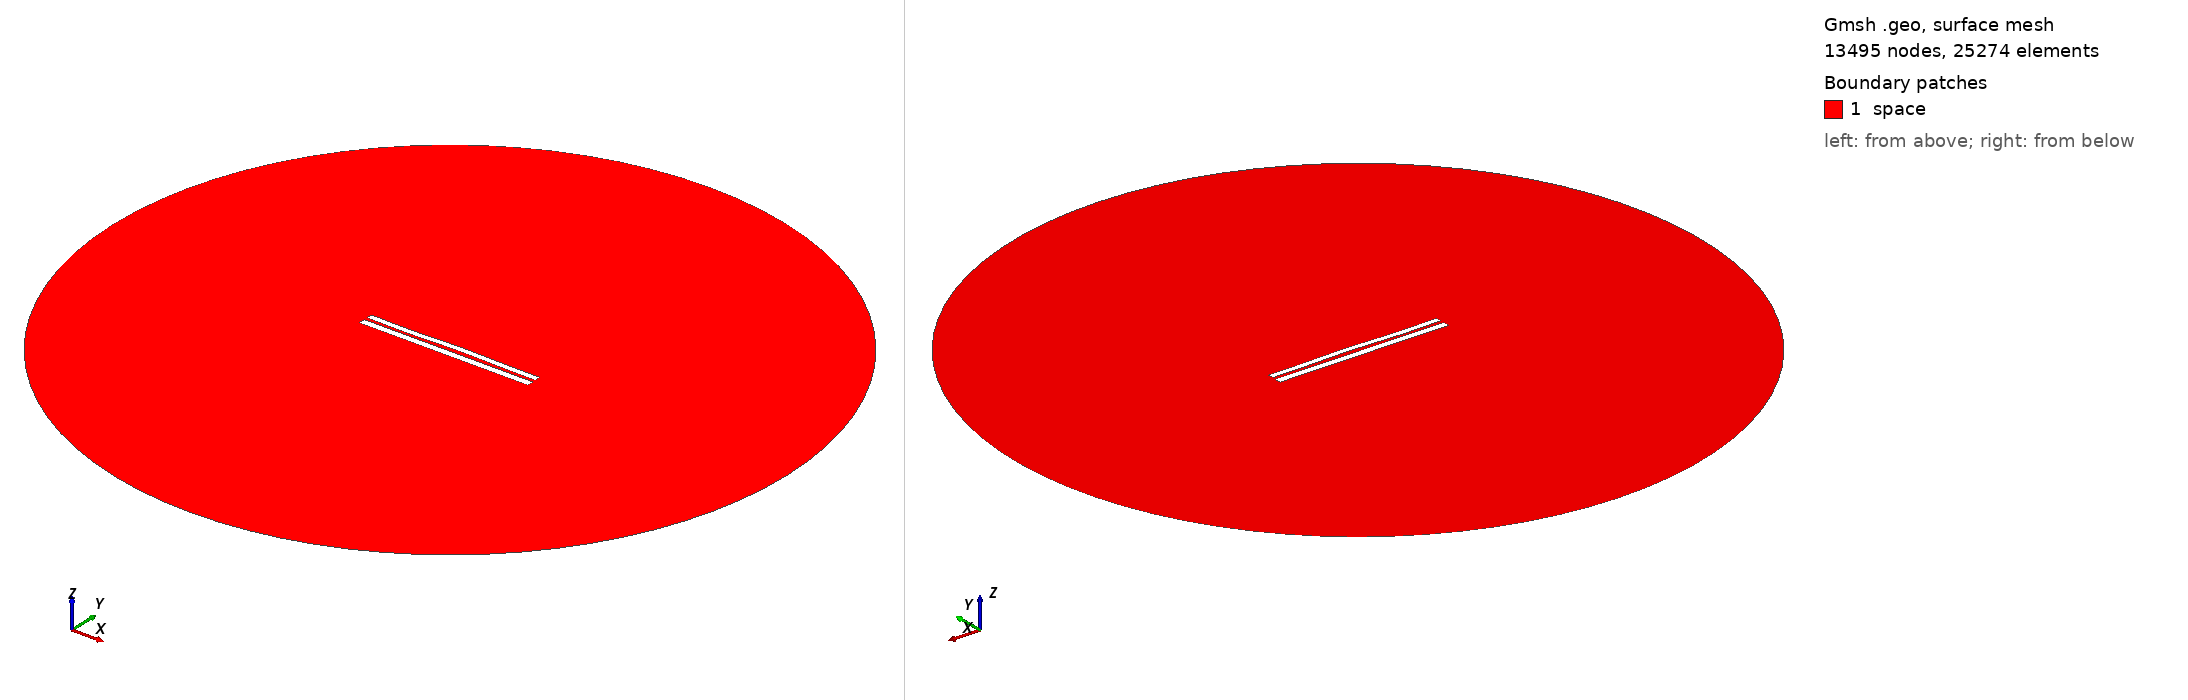

Gmsh geometry script, surface-meshed: 13495 nodes, 25274 surface elements. Boundary patches (legend numbers): 1 space. Left view from above one corner, right view from below the opposite corner. Legend entries are the model's physical surfaces. The drawing asked Gmsh for element sizes between 1% and 20% of the model's largest extent; the script's own settings can give other sizes.

=== 7351.geo (drawn) ===
//---------------------------------------
// Geometry kernel
//---------------------------------------

SetFactory("OpenCASCADE");



//---------------------------------------
// Parameters of the geometry
//---------------------------------------

// Overetch of the upper plate
overetch = 0.25;

// Distance between the plates
distance = 1.75;

// Discretization over the x axis (for the deformation)
nx = 50; 

// Length of the plate
L = 100 - overetch; 

// Number of modes
n = 4; 

// 1st mode coefficient
coeff(1) = 0.07499999999999998;
beta(1) = 0.596864 * 3.1415926535 / L;

// 2nd mode coefficient
coeff(2) = 0.15;
beta(2) = 1.49418 * 3.1415926535 / L;

// 3rd mode coefficient
coeff(3) = -0.15;
beta(3) = 2.50025 * 3.1415926535 / L;

// 4th mode coefficient
coeff(4) = -0.15;
beta(4) = 3.49999 * 3.1415926535 / L;



//---------------------------------------
// Upper plate (deformed rectangle)
//---------------------------------------

// Coordiantes of the upper plate
xmin = -50;
xmax = 50 - overetch;

// Height of the upper plate
yheight = 4 - 2 * overetch;

// Indexes of the points
UpperID[] = {};
LowerID[] = {};
LeftID[] = {};
RightID[] = {};

// Point index
p = 1;

// Horizontal edges
For i In {1:nx}
    x = xmin + (i-1)*(xmax - xmin)/(nx-1);

    y_bottom = distance / 2 + overetch;
    For j In {1:n}
        C = (Cosh(beta(j)*L) + Cos(beta(j)*L)) / (Sinh(beta(j)*L) + Sin(beta(j)*L));
        y_bottom  = y_bottom + coeff(j) * (Cosh(beta(j)*(x+50)) - Cos(beta(j)*(x+50)) - C * (Sinh(beta(j)*(x+50)) - Sin(beta(j)*(x+50))));
    EndFor

    y_top = y_bottom + yheight;

    Point(p) = {x, y_top, 0, 1.0};
    UpperID[i] = p;
    p = p + 1;

    Point(p) = {x, y_bottom, 0, 1.0};
    LowerID[i] = p;
    p = p + 1;
EndFor

// Create point lists
UpperPts[] = {}; LowerPts[] = {};
For i In {1:nx}
  UpperPts[] += {UpperID[i]};
  LowerPts[] += {LowerID[i]};
EndFor

// Build splines
Spline(1) = {UpperPts[]};
Spline(2) = {LowerPts[]};
Line(3) = {LowerPts[nx-1], UpperPts[nx-1]};
Line(4) = {LowerPts[0], UpperPts[0]};

// Build the plane surface
Curve Loop(1) = {2, 3, -1, -4};
Plane Surface(1) = {1};



//---------------------------------------
// Lower plate (rectangle)
//---------------------------------------

// Vertices
Point(1001) = {-50, -1, 0, 1.0};
Point(1002) = { 50, -1, 0, 1.0};
Point(1003) = { 50,  -5, 0, 1.0};
Point(1004) = {-50,  -5, 0, 1.0};

// Edges
Line(5) = {1001, 1002};
Line(6) = {1002, 1003};
Line(7) = {1003, 1004};
Line(8) = {1004, 1001};

// Plane surface
Line Loop(2) = {5, 6, 7, 8};
Plane Surface(2) = {2}; 



//---------------------------------------
// Outer (fictious) boundary
//---------------------------------------

// Points
Point(1005) = {0, 0, 0};       // Center
Point(1006) = {200, 0, 0};     // Start point
Point(1007) = {0, 200, 0};     // 90 degrees
Point(1008) = {-200, 0, 0};    // 180 degrees
Point(1009) = {0, -200, 0};    // 270 degrees

// Circle arcs (each needs start, center, end)
Circle(9) = {1006, 1005, 1007};
Circle(10) = {1007, 1005, 1008};
Circle(11) = {1008, 1005, 1009};
Circle(12) = {1009, 1005, 1006};

// Plane surface for the entire domain
Curve Loop(3) = {9, 10, 11, 12};
Surface(3) = {3};

// Subtract the plates from the whole domain to obtain the actual domain where we want to solve the equations
BooleanDifference{ Surface{3}; Delete; }{ Surface{1}; Surface{2}; Delete; }




//---------------------------------------
// Transfinite Lines/Curves
//---------------------------------------

// Set the number of points on the boundaries
r = 7;

// Plates
Transfinite Curve {1, 2} = 50*r Using Progression 1;
Transfinite Curve {3, 4} = 2*r Using Progression 1;
Transfinite Line {5, 7} = 50*r Using Progression 1;
Transfinite Line {6, 8} = 2*r Using Progression 1;

// Outer boundary
Transfinite Line {9, 10, 11, 12} = 20 Using Progression 1;



//---------------------------------------
// Physical groups
//---------------------------------------                

// Physical curves (boundaries)
Physical Line("force_segment", 10) = {2};
Physical Line("upper_plate", 11) = {1, 3, 4};
Physical Line("lower_plate", 12) = {5, 6, 7, 8};
Physical Line("boundary", 20) = {9, 10, 11, 12};

// Physical Surfaces
Physical Surface("space", 30) = {3};



//---------------------------------------
// 6. Generate the Mesh
//---------------------------------------

// 2D mesh generation
Mesh 2;
